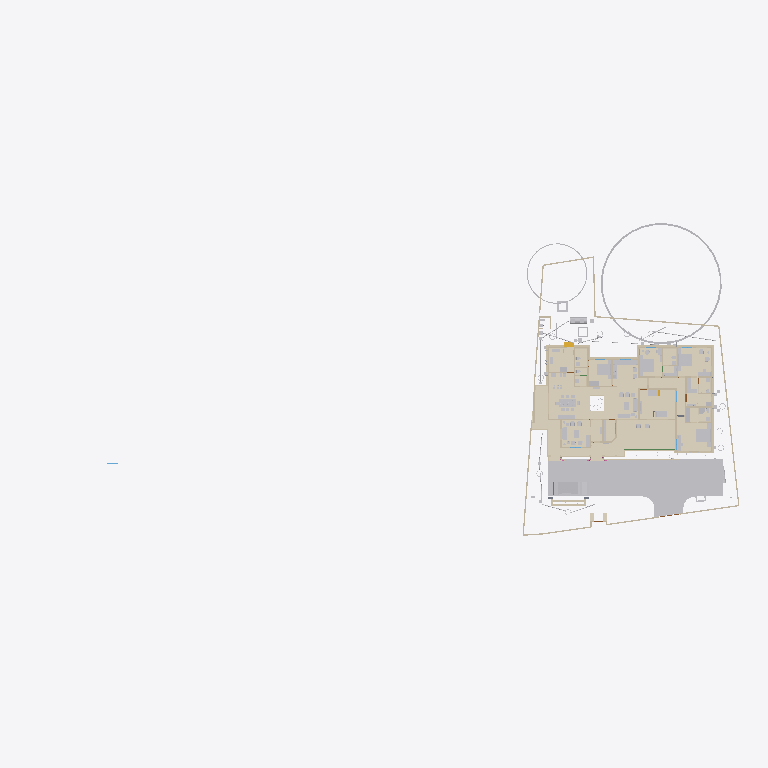
Plan cut of the same IFC building model at storey 'GFLintel' (level 0.00 m, cut at 1.40 m), seen from above with north up, elements coloured by IFC class (only those large enough to see are counted): 40 walls (beige), 35 other elements (light grey), 28 coverings (cream), 1 beam (green), 1 stair flight (yellow). Cut surfaces are drawn darker.
Extent 101.4 m × 45.8 m × 45.1 m (x, y, z). Storeys (10): GF at 0.00 m; 00 at 0.00 m; FFtop at 0.00 m; GFLintel at 0.00 m; FF at 0.00 m; Footing at 0.00 m; Verandah at 0.00 m; Plumbing at 0.00 m; schedule at 0.00 m; Electrical at 0.00 m. Elements (2704): 484 IfcSystemFurnitureElement, 465 IfcBuildingElementProxy, 298 IfcWall, 259 IfcBeam, 252 IfcCovering, 157 IfcSwitchingDevice, 86 IfcLightFixture, 79 IfcPipeSegment, 59 IfcOutlet, 55 IfcGeographicElement, 55 IfcWindow, 53 IfcFurniture.

HEADER;
FILE_DESCRIPTION(('ViewDefinition[DesignTransferView]'),'2;1');
FILE_NAME('Sreekesh.ifc','2026-07-04T16:09:34+05:30',(),(),'IfcOpenShell 0.8.5','Bonsai 0.8.5','Nobody');
FILE_SCHEMA(('IFC4X3'));
ENDSEC;
DATA;
#1=IFCPROJECT('0aPvmvJuf5owphcfiKWAsN',$,'My Project',$,$,$,$,(#14,#26),#9);
#30=IFCSITE('3jTVXq97zE2OZTfzZH9iYT',$,'My Site',$,$,#53,$,$,$,$,$,$,$,$);
#211744=IFCSITE('2pH2ecD1v9bgK8psTEcl$_',$,'Site',$,$,#547284,#211754,$,$,(8,52,49,300000),(76,38,36,300000),$,$,$);
#36=IFCBUILDING('3Bt1MypEf4fuqFfshm9kTs',$,'My Building',$,$,#59,$,$,$,$,$,$);
#333137=IFCBUILDING('2u05Cn$TD6OPdaLJzvNsxO',$,'GFWall',$,$,#507878,$,$,$,$,$,$);
#339211=IFCBUILDING('002Xt49mzDahM74jmffgUi',$,'GF-P',$,$,#507873,$,$,$,$,$,$);
#42=IFCBUILDINGSTOREY('3Yt8GBe1vE1Byt_$JKaQnQ',$,'GF',$,$,#509173,$,$,$,$);
#8023=IFCBUILDINGSTOREY('3LNq90aff4Xhn4xfthWyFx',$,'00',$,$,#8039,$,$,$,$);
#71986=IFCBUILDINGSTOREY('1ZF$IMkzjA5efl8XVVA8ry',$,'FFtop',$,$,#508468,$,$,$,$);
#72129=IFCBUILDINGSTOREY('1Nt2vvvNTB5u0X$NIke4ti',$,'GFLintel',$,$,#510858,$,$,$,$);
#83382=IFCBUILDINGSTOREY('2do7yjy$r1eOSN7_GxsK9f',$,'FF',$,$,#508248,$,$,$,$);
#301077=IFCBUILDINGSTOREY('1n3LFyF6X708Cvo1r86gbR',$,'Footing',$,$,#508478,$,$,$,$);
#360055=IFCBUILDINGSTOREY('2kU8qRmBnF7foRmD37T33I',$,'Verandah',$,$,#360071,$,$,$,$);
#367233=IFCBUILDINGSTOREY('3r39yX7tr10xAjP1zlM9FN',$,'Plumbing',$,$,#367249,$,$,$,$);
#436766=IFCBUILDINGSTOREY('2CUKbd$of0Yx1yz6tYDaJY',$,'schedule',$,$,#511718,$,$,$,$);
#442969=IFCBUILDINGSTOREY('0sffW$JV12jOzJZIPBAWvQ',$,'Electrical',$,$,#442985,$,$,$,$);
#363541=IFCCOURSE('0hYJyXEsXANxqeScN2ddTn',$,'Course',$,$,#552989,#363556,$,$);
#591201=IFCCOVERING('3kms8ObvT2A83v6EkiQCtZ',$,'Covering',$,$,#591353,#591200,$,$);
#345031=IFCCOVERING('3RPlCoLTXEkg2LQ5VmhLHT',$,'Covering',$,$,#361378,#345042,$,$);
#578743=IFCCOURSE('10JQwc8Rj1DhdDleds_4eD',$,'Course',$,$,#579139,#578764,$,$);
#590858=IFCCOVERING('0RcNbxwC1BPO6vPsSe5hv0',$,'Covering',$,$,#591403,#590857,$,$);
#158109=IFCGEOGRAPHICELEMENT('1ICn9VC11DLu$jSeyjW6na',$,'GeographicElement',$,$,#159277,#158141,$,$);
#591314=IFCCOVERING('0d2zgKDdP8dwFGBu$GD38F',$,'Covering',$,$,#591373,#591313,$,$);
#590379=IFCCOVERING('2ZGsMYGazAchJobXoI0Ygv',$,'Covering',$,$,#590422,#590395,$,$);
#339327=IFCCOVERING('2gdKm_COPCGQt2$pqnEIyy',$,'Covering',$,$,#509943,#339338,$,$);
#590972=IFCCOVERING('2wUE701ff3ZBcv_UhuFthK',$,'Covering',$,$,#591363,#590971,$,$);
#146729=IFCVEHICLE('0zRPRsukT96P6cuFPGiKs1',$,'Vehicle',$,$,#189086,#146742,$,$);
#590571=IFCCOVERING('0UuWKOFoDDYvmplRYi7h7d',$,'Covering',$,$,#591343,#590570,$,$);
#590628=IFCCOVERING('3pEdpTjbjFLQ$oJNw_068r',$,'Covering',$,$,#591338,#590627,$,$);
#591085=IFCCOVERING('0kYX189Jf7CBGn9ceIdHnd',$,'Covering',$,$,#591378,#591084,$,$);
#66022=IFCWALL('2FUeR5sFb9uwjJGdeVWABU',$,'Wall',$,$,#431152,#66028,$,$);
#309133=IFCWALL('2VcyNDgMn9VgDTDYN_$YR$',$,'Wall',$,$,#508643,#309144,$,$);
#591142=IFCCOVERING('3Wi1uDf0TEzBEG7DUo_LFE',$,'Covering',$,$,#591398,#591141,$,$);
#601444=IFCCOVERING('1aad0Nw0b8pgnEwnKHFkPw',$,'Covering',$,$,#601543,#601443,$,$);
#532540=IFCFURNITURE('3GPb$TX3bAaO0sNvhFpy4W',$,'Furniture',$,$,#538708,#532570,$,$);
#590685=IFCCOVERING('2DZod39rv4RxPbk5$8U$JL',$,'Covering',$,$,#591393,#590684,$,$);
#541370=IFCFURNITURE('3a6eTw$Kf5h8o62ViCN3B9',$,'Furniture',$,$,#615908,#541383,$,$);
#590742=IFCCOVERING('1ni5gOUR9DqRnAAhVVpPlZ',$,'Covering',$,$,#591358,#590741,$,$);
#601271=IFCCOVERING('2Z1NrECcXEj9MRDySQAZqv',$,'Covering',$,$,#601523,#601270,$,$);
#590802=IFCCOVERING('1Bs4Doo8HFO94TelcTdwmZ',$,'Covering',$,$,#591348,#590801,$,$);
#158156=IFCGEOGRAPHICELEMENT('2JlHSkVhjCZPlJyc1W8A6K',$,'GeographicElement',$,$,#159282,#158188,$,$);
#65997=IFCWALL('1DC2$ngnnDR8Q9h6mAR0js',$,'Wall',$,$,#345521,#66003,$,$);
#356144=IFCCOVERING('1zMDy9b99F78g0pPFmqkhi',$,'Covering',$,$,#509978,#356160,$,$);
#532526=IFCFURNITURE('3gB9$ESpzFY8X4BymaP12u',$,'Furniture',$,$,#532775,#532562,$,$);
#309107=IFCWALL('01iQiyD9jF981ZNgDvXuAr',$,'Wall',$,$,#508648,#309118,$,$);
#608894=IFCFURNITURE('1rW3RY7jLEV9DGXKZdn0Cj',$,'Furniture',$,$,#610395,#608994,$,$);
#285749=IFCWALL('23M4dZECv7RPP4RWKkyrhY',$,'Wall.082',$,$,#435018,#285760,$,$);
#222195=IFCWALL('2ixJvC9dH599amejUM2w6G',$,'Wall',$,$,#293165,#222215,$,$);
#601388=IFCCOVERING('2OfGI35pf0Lf5cIlxdGZFD',$,'Covering',$,$,#601533,#601387,$,$);
#410350=IFCFURNITURE('36fJsTb99Eyh2vWH1pKTwS',$,'Furniture',$,$,#557811,#410349,$,$);
#90359=IFCWALL('3p_Mlr$7n7WPwtZxEevqS4',$,'Wall',$,$,#507938,#90370,$,$);
#3520=IFCWALL('1kfIyPN_b4JPSDED46DDvv',$,'Wall',$,$,#507918,#3526,$,$);
#524552=IFCFURNITURE('1Rp$DFOJXFWOqRZHaLRtD$',$,'Cube',$,$,#621707,#524553,$,.BED.);
#308639=IFCWALL('0UYp14YpP1MAW0yCb4nw87',$,'Wall',$,$,#508658,#308650,$,$);
#590915=IFCCOVERING('3HWV9OZZz6DxRQIJbYTFsv',$,'Covering',$,$,#591388,#590914,$,$);
#601332=IFCCOVERING('0OeQfY7$zDCAoos9A$4lI9',$,'Covering',$,$,#601528,#601331,$,$);
#415580=IFCTANK('0zlhS4RPL7lRfPwGcdKWnU',$,'Tank',$,$,#532270,#530482,$,$);
#528805=IFCELECTRICAPPLIANCE('2815wh2PP0iwDPzxAV3Eup',$,'ElectricAppliance',$,$,#604021,#528831,'#08',$);
#591029=IFCCOVERING('2bze4YSY9A6hP20$0LKr09',$,'Covering',$,$,#591368,#591028,$,$);
#226167=IFCWALL('1JVywoPUH41xuuLQv_Mf23',$,'Wall.082',$,$,#434788,#226178,$,$);
#345472=IFCWALL('0yhntx_XHBtOwqFxJIUy0e',$,'Wall.082',$,$,#345566,#345483,$,$);
#2872=IFCWALL('0VICnwrYLCM9IhHcjSiD9g',$,'Wall',$,$,#507923,#2879,$,$);
#578551=IFCWALL('3M_0KDf$P8_e6nv0RxeMA_',$,'Wall',$,$,#578974,#578571,$,$);
#18646=IFCWALL('20GHUXbGDFDBHE5XphavUy',$,'Wall',$,$,#507978,#18657,$,$);
#601500=IFCCOVERING('3Vs__SWM15bRIIGsxWIyv$',$,'Covering',$,$,#601538,#601499,$,$);
#309159=IFCWALL('1V_dIHu1r0A9eGkskasoOA',$,'Wall',$,$,#508673,#309170,$,$);
#517779=IFCSYSTEMFURNITUREELEMENT('3fPqnovFD6PBVCUAuJHDfW',$,'SystemFurnitureElement',$,$,#518458,#517790,$,$);
#555661=IFCFURNITURE('2GzT$pXNL1vRe0kpRIOYdw',$,'Furniture',$,$,#556685,#555674,$,$);
#285691=IFCWALL('3FXX66X1H7gQUhINB1ZqHj',$,'Wall.082',$,$,#434912,#285702,$,$);
#65947=IFCWALL('08s$eE7qfC1vtHJbeTdsNK',$,'Wall',$,$,#434943,#65953,$,$);
#308743=IFCWALL('3Tnn_JHV999eTqU$lk38Gu',$,'Wall',$,$,#508668,#308754,$,$);
#356399=IFCCOVERING('2Adp7p7Vr1eu_pEkAkRGdd',$,'Covering',$,$,#509983,#356433,$,$);
#18042=IFCWALL('3bhXUDB39FaPZW_NASdZlT',$,'Wall',$,$,#508023,#18053,$,$);
#414421=IFCWASTETERMINAL('3h7h8u_I98lOH4BWXVcUCV',$,'WasteTerminal',$,$,#532275,#530490,$,$);
#101757=IFCWALL('3Re5U6AfH5hRjhCU8HzlUQ',$,'Wall',$,$,#149415,#101777,$,$);
#24001=IFCWALL('3hphgpD2b28xqT53FPskSj',$,'Wall',$,$,#507968,#24012,$,$);
#406302=IFCFURNITURE('0QVhsRe3v2xh1mazg7g3pY',$,'Furniture',$,$,#549602,#549588,$,$);
#18525=IFCWALL('2nl9frQ2v9fwHEG6jroVG1',$,'Wall',$,$,#507973,#18536,$,$);
#65878=IFCWALL('1RxXXtAKb3$uqm3spal5Ab',$,'Wall.049',$,$,#434824,#65884,$,$);
#110356=IFCWALL('3Jc2L501zCIf2lBfrewdbK',$,'Wall',$,$,#434868,#110367,$,$);
#18672=IFCWALL('0s5YaOi8jF58ocUKtzFB68',$,'Wall',$,$,#507893,#18683,$,$);
#8133=IFCWALL('2NV9tTUID8IOq7fV7oI$I_',$,'Wall',$,$,#149410,#8144,$,$);
#406109=IFCFURNITURE('055N_$xmX9ZQbc0CYFtvE3',$,'Furniture',$,$,#510138,#406108,$,$);
#4072=IFCWALL('0Y3rN168r7Jxb0OqetfU7X',$,'Wall',$,$,#507988,#4083,$,$);
#18194=IFCWALL('1AbV9w0nLBfPekv$ii5eki',$,'Wall',$,$,#507943,#18205,$,$);
#555547=IFCFURNITURE('1uAEi3HEv4SPg_R2PPJ8aO',$,'Furniture',$,$,#556695,#555560,$,$);
#523669=IFCSYSTEMFURNITUREELEMENT('1BLwOiLtL8NvU3rrkohp3Z',$,'SystemFurnitureElement',$,$,#526388,#523680,$,$);
#93900=IFCBEAM('0gdpNefCnB7wAvxTxiZvHd',$,'Beam',$,$,#509828,#93911,$,$);
#411752=IFCFURNITURE('3keQdM9i5FJ9JBwmsM_Qg3',$,'Furniture',$,$,#510098,#411751,$,$);
#205023=IFCWALL('2UCXlaZiz9gRZ4iLCU3mzL',$,'Wall',$,$,#508003,#205034,$,$);
#18431=IFCWALL('0_Fa$t1jbFZejYJKQtXQPU',$,'Wall',$,$,#508043,#18442,$,$);
#329035=IFCWALL('2$n50xrj53zPnnhI4Jq0HX',$,'Wall',$,$,#360082,#329055,$,$);
#79990=IFCSTAIRFLIGHT('1DnY2XVefC_QhnIFzju6yh',$,'StairFlight',$,$,#427783,#148959,$,$,$,$,$,$);
#550429=IFCSYSTEMFURNITUREELEMENT('0nnlFFKJ56lAAkvS3l44O4',$,'SystemFurnitureElement',$,$,#550455,#550440,$,$);
#432166=IFCPIPESEGMENT('0tLcvRcXL2le8y4Ii9y0q8',$,'PipeSegment',$,$,#434483,#432200,$,.FLEXIBLESEGMENT.);
#540775=IFCSYSTEMFURNITUREELEMENT('1h56EkDCz818SwStoWg4kf',$,'SystemFurnitureElement',$,$,#540944,#540788,$,$);
#528995=IFCSYSTEMFURNITUREELEMENT('0ycZib9KrBVOnpv$$tnR_Z',$,'SystemFurnitureElement',$,$,#529051,#529006,$,$);
#16913=IFCWALL('3FSYpd1tn9SgCqZ8sPMfkT',$,'Wall',$,$,#551100,#16924,$,$);
#436119=IFCPIPESEGMENT('0Ins4u5i19XO17trhKxKii',$,'PipeSegment',$,$,#436198,#436153,$,.FLEXIBLESEGMENT.);
#475944=IFCFURNITURE('2h$xyDIVv6ngUxrtGwU453',$,'Furniture',$,$,#547314,#475953,$,$);
#528963=IFCSYSTEMFURNITUREELEMENT('3jUUdxHyv5K9ABF7xUoMWM',$,'SystemFurnitureElement',$,$,#529024,#528976,$,$);
#4251=IFCWALL('0Bt3ZVIAf4Xxxu9dLd3uEo',$,'Wall',$,$,#507903,#4262,$,$);
#539164=IFCCOVERING('2bjsifiGn0Ihn7g8thQhHS',$,'Covering',$,$,#539438,#539230,$,$);
#2959=IFCWALL('3OEI3BHmD4XPtrMwXvI884',$,'Wall',$,$,#546380,#2970,$,$);
#555601=IFCFURNITURE('2GzgKwYpr1ugWjLacg1bA7',$,'Furniture',$,$,#556700,#555614,$,$);
#309185=IFCWALL('1RTxTTrCL8QeAofqzjoycv',$,'Wall',$,$,#508628,#309196,$,$);
#3151=IFCWALL('2frHB1bR9FtP23RXamn7Ko',$,'Wall',$,$,#508018,#3162,$,$);
#120632=IFCWALL('2Lqjpf9Aj0Vh1iBvOWYUCR',$,'Wall',$,$,#507993,#120643,$,$);
#529320=IFCSYSTEMFURNITUREELEMENT('2YaI3mn6v6JxiVsyBuvwwD',$,'SystemFurnitureElement',$,$,#529659,#529331,$,$);
#414527=IFCWASTETERMINAL('0v1hqfc$r1$wf5R2fPkqwY',$,'WasteTerminal',$,$,#532285,#530579,$,$);
#4009=IFCWALL('2lHSG51rHEfeNsY_Rnf304',$,'Wall',$,$,#507888,#4020,$,$);
#487833=IFCELECTRICAPPLIANCE('1p4CeRyr5Ahfxe1LVhmrOv',$,'ElectricAppliance',$,$,#499608,#487862,'EA-R-K',$);
#414203=IFCSANITARYTERMINAL('1TZeRF9t54uwS6h95ZvvLS',$,'SanitaryTerminal',$,$,#624525,#414202,$,$);
#18016=IFCWALL('2qNYwIywzDnw0eOADeB3_0',$,'Wall',$,$,#507953,#18027,$,$);
#625926=IFCSYSTEMFURNITUREELEMENT('2rjycZ92jAoPx7fmP3BAa2',$,'SystemFurnitureElement',$,$,#625998,#625938,$,$);
#356323=IFCCOVERING('0Kr30ECcLEcfNCKSKvTgbF',$,'Covering',$,$,#510258,#356375,$,$);
#559273=IFCCOVERING('1zbQnbTQv33QDn0Zz$lylS',$,'Covering',$,$,#559302,#559284,$,$);
#559303=IFCCOVERING('0vojhd1z1CHforqqMFnEFx',$,'Covering',$,$,#559499,#559314,$,$);
#205235=IFCWALL('0j$uZz88bBJw4YgnSugDAy',$,'Wall',$,$,#634324,#205266,$,$);
#497548=IFCTANK('3oAoB5BAv6UPrrU3xjv_yM',$,'Tank',$,$,#532093,#530352,$,$);
#592805=IFCCOVERING('3eHs8IRy9F4ObdHhf$YkaL',$,'Covering',$,$,#599533,#592804,$,$);
ENDSEC;
